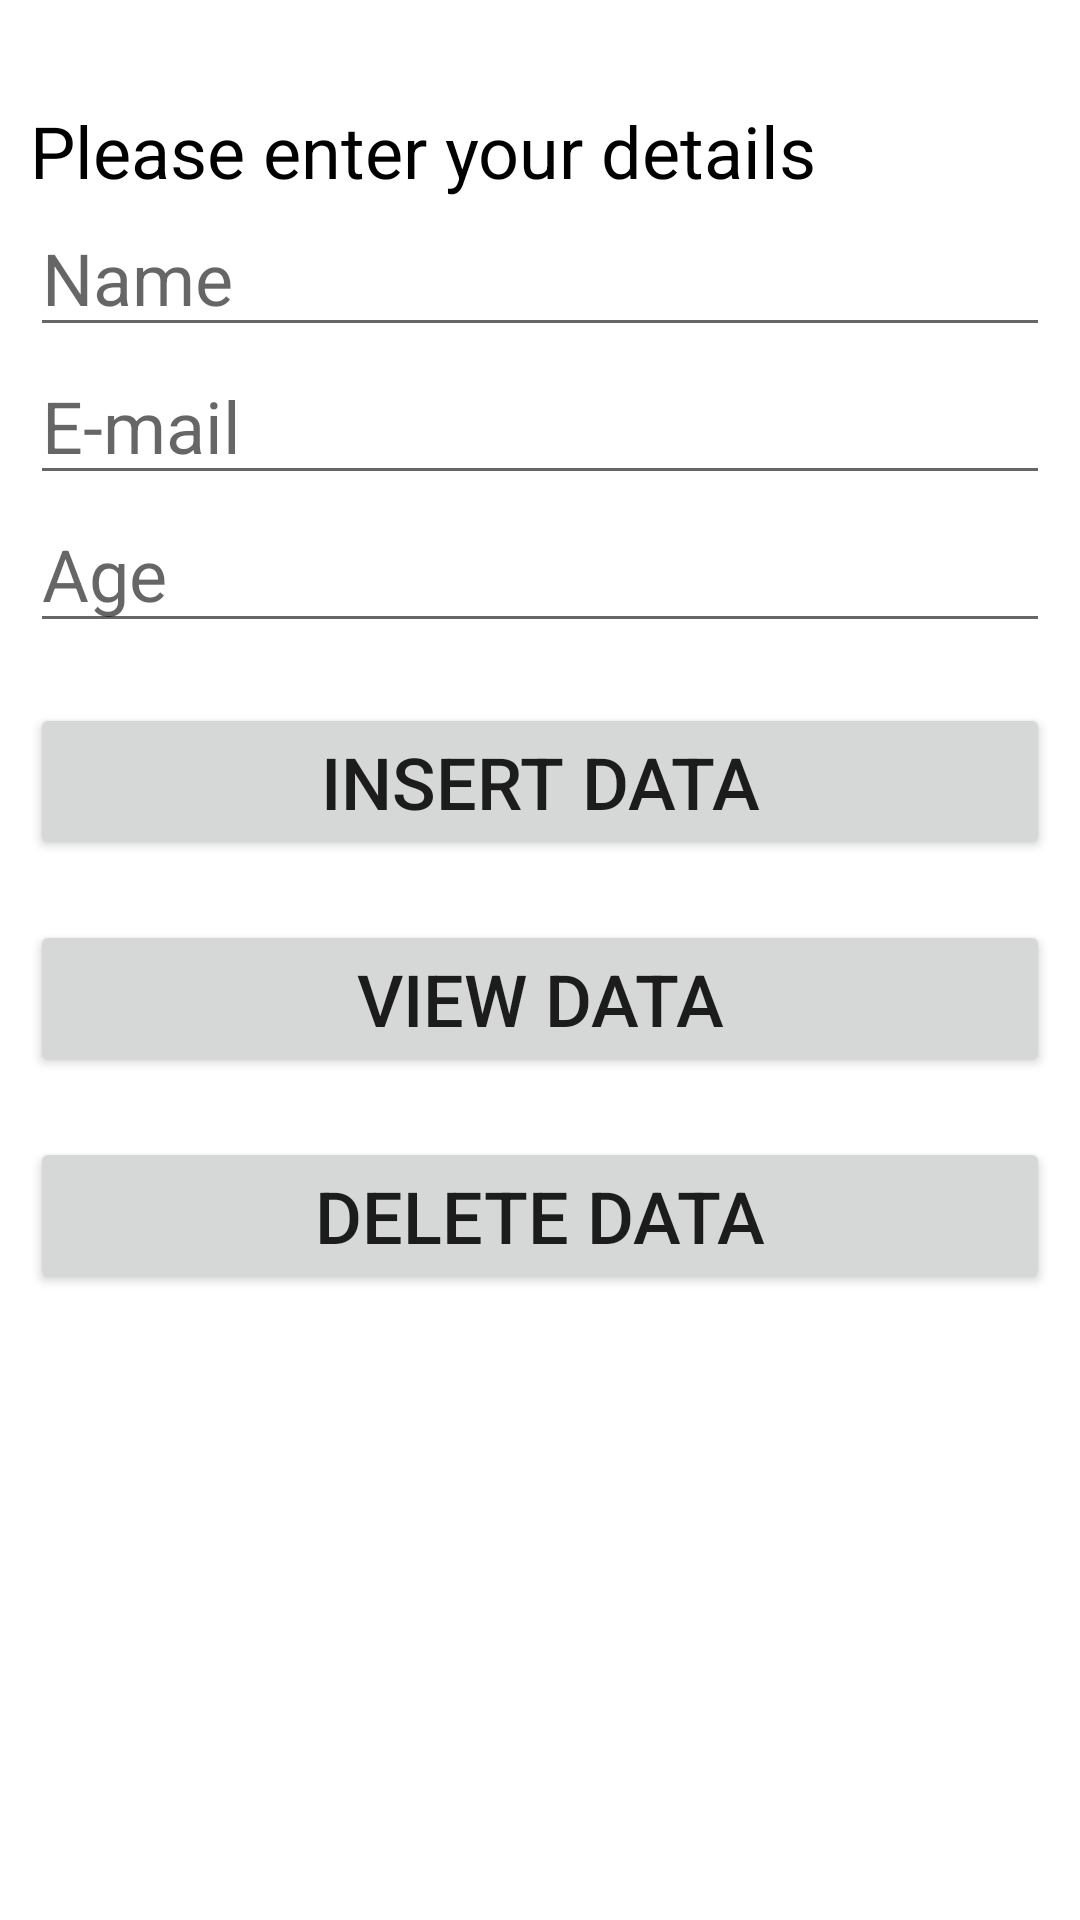

This screen was rendered from an Android layout file. Write that file and the resources it references.
<!-- AndroidManifest.xml: application theme Theme.SqliteDataFecthing -->
<!-- res/layout/activity_main.xml -->
<?xml version="1.0" encoding="utf-8"?>
<RelativeLayout xmlns:android="http://schemas.android.com/apk/res/android"
    xmlns:app="http://schemas.android.com/apk/res-auto"
    xmlns:tools="http://schemas.android.com/tools"
    android:layout_width="match_parent"
    android:layout_height="match_parent"
    tools:context=".MainActivity"
    android:padding="10dp">


    <TextView
        android:id="@+id/text"
        android:layout_width="match_parent"
        android:layout_height="wrap_content"
        android:layout_marginTop="24dp"
        android:text="Please enter your details"
        android:textColor="@color/black"
        android:textSize="24dp" />

    <EditText
        android:id="@+id/name"
        android:layout_width="match_parent"
        android:layout_height="wrap_content"
        android:layout_below="@+id/text"
        android:hint="Name"
        android:textSize="24dp" />
    <EditText
        android:id="@+id/email"
        android:layout_width="match_parent"
        android:layout_height="wrap_content"
        android:textSize="24dp"
        android:layout_below="@+id/name"
        android:hint="E-mail"/>

    <EditText
        android:id="@+id/age"
        android:layout_width="match_parent"
        android:layout_height="wrap_content"
        android:textSize="24dp"
        android:layout_below="@id/email"
        android:hint="Age"/>

    <Button
        android:id="@+id/btnInsert"
        android:layout_width="match_parent"
        android:layout_height="wrap_content"
        android:text="Insert Data"
        android:textSize="24dp"
        android:layout_below="@+id/age"
        android:layout_marginTop="20dp"/>

    <Button
        android:id="@+id/btnView"
        android:layout_width="match_parent"
        android:layout_height="wrap_content"
        android:text="View Data"
        android:textSize="24dp"
        android:layout_below="@+id/btnInsert"
        android:layout_marginTop="20dp"/>

    <Button
        android:id="@+id/btnDelete"
        android:layout_width="match_parent"
        android:layout_height="wrap_content"
        android:text="Delete Data"
        android:textSize="24dp"
        android:layout_below="@+id/btnView"
        android:layout_marginTop="20dp"/>



</RelativeLayout>
<!-- resources referenced by this layout -->
<resources>
  <style name="Theme.SqliteDataFecthing" parent="Theme.MaterialComponents.DayNight.DarkActionBar">
          
          <item name="colorPrimary">@color/purple_500</item>
          <item name="colorPrimaryVariant">@color/purple_700</item>
          <item name="colorOnPrimary">@color/white</item>
          
          <item name="colorSecondary">@color/teal_200</item>
          <item name="colorSecondaryVariant">@color/teal_700</item>
          <item name="colorOnSecondary">@color/black</item>
          
          <item name="android:statusBarColor" tools:targetApi="l">?attr/colorPrimaryVariant</item>
          
      </style>
  <!-- not gathered from this repository: default colours our renderer supplied (Android Studio template values) -->
  <color name="purple_500">#FF6200EE</color>
  <color name="purple_700">#FF3700B3</color>
  <color name="teal_200">#FF03DAC5</color>
  <color name="teal_700">#FF018786</color>
  <color name="black">#FF000000</color>
  <color name="white">#FFFFFFFF</color>
</resources>
